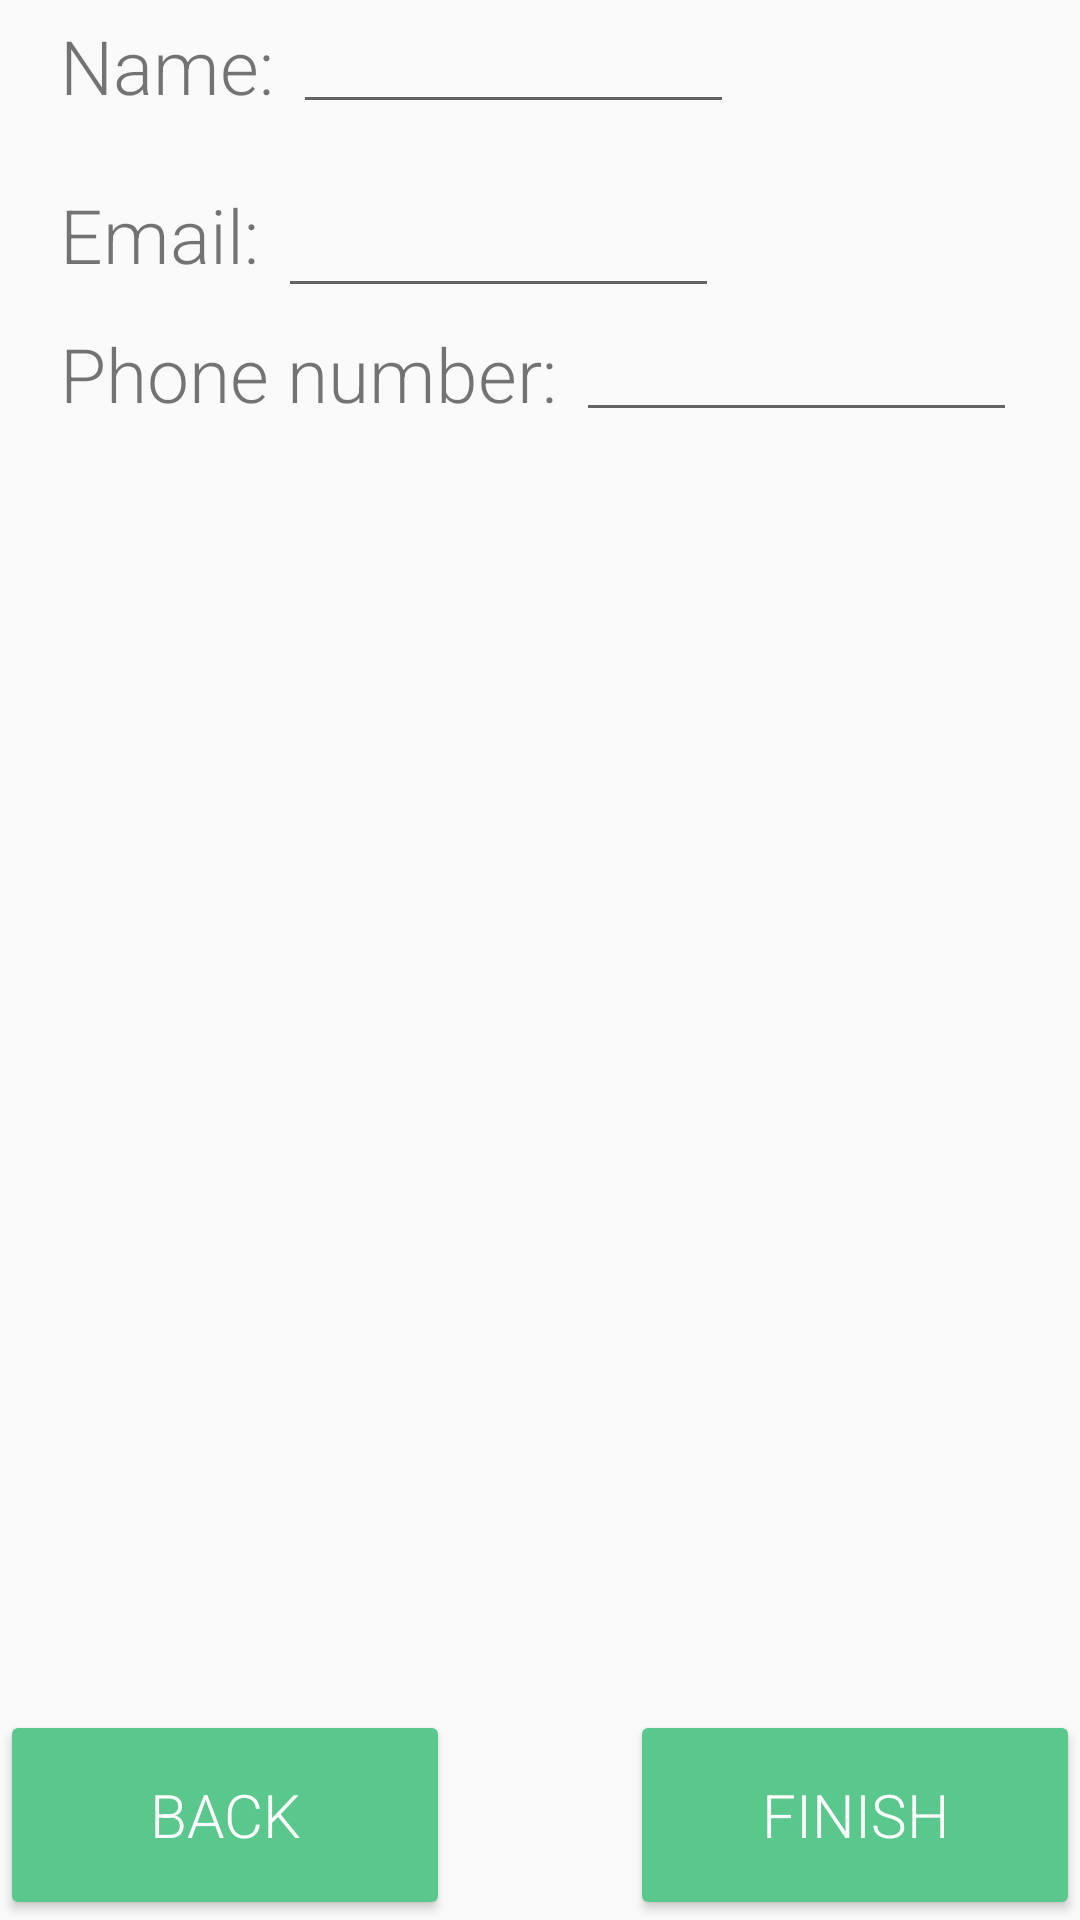

Write the Android layout XML for this screen, with the resource values it uses.
<!-- AndroidManifest.xml: application theme Theme.AppCompat.DayNight.NoActionBar -->
<!-- res/layout/fragment_g_details.xml -->
<?xml version="1.0" encoding="utf-8"?>
<androidx.constraintlayout.widget.ConstraintLayout xmlns:android="http://schemas.android.com/apk/res/android"
    xmlns:tools="http://schemas.android.com/tools"
    xmlns:app="http://schemas.android.com/apk/res-auto"
    android:id="@+id/frameLayout7"
    android:layout_width="match_parent"
    android:layout_height="match_parent"
    tools:context=".LostProcess.Fragment_g_Details">

    <TextView
        android:id="@+id/name_text"
        app:layout_constraintStart_toStartOf="parent"
        app:layout_constraintTop_toTopOf="parent"
        android:fontFamily="sans-serif-light"
        android:layout_marginStart="20dp"
        android:layout_width="wrap_content"
        android:layout_height="wrap_content"
        android:layout_marginTop="5dp"
        android:text="Name: "
        android:textSize="25dp" />

    <EditText
        android:id="@+id/name"
        android:layout_width="wrap_content"
        android:layout_height="wrap_content"
        android:ems="7"
        android:inputType="textPersonName"
        android:text=""
        app:layout_constraintStart_toEndOf="@+id/name_text"
        app:layout_constraintTop_toTopOf="parent" />


    <TextView
        android:id="@+id/email_text"
        app:layout_constraintStart_toStartOf="parent"
        app:layout_constraintTop_toBottomOf="@+id/name"
        android:layout_width="wrap_content"
        android:layout_height="wrap_content"
        android:layout_marginTop="20dp"
        android:fontFamily="sans-serif-light"
        android:layout_marginStart="20dp"
        android:text="Email: "
        android:textSize="25dp" />


    <EditText
        android:id="@+id/email"
        android:layout_width="wrap_content"
        android:layout_height="wrap_content"
        android:ems="7"
        android:layout_marginTop="20dp"
        android:inputType="textEmailAddress"
        app:layout_constraintTop_toBottomOf="@+id/name"
        app:layout_constraintStart_toEndOf="@+id/email_text"
        />

    <TextView
        android:id="@+id/phone_text"
        app:layout_constraintStart_toStartOf="parent"
        app:layout_constraintTop_toBottomOf="@+id/email"
        android:layout_width="wrap_content"
        android:layout_height="wrap_content"
        android:fontFamily="sans-serif-light"
        android:layout_marginStart="20dp"
        android:layout_marginTop="5dp"
        android:text="Phone number: "
        android:textSize="25dp" />


    <EditText
        android:id="@+id/phone"
        android:layout_width="wrap_content"
        android:layout_height="wrap_content"
        android:inputType="phone"
        android:ems="7"
        app:layout_constraintTop_toBottomOf="@+id/email"
        app:layout_constraintStart_toEndOf="@+id/phone_text" />

    <Button
        android:id="@+id/next"
        android:layout_width="150dp"
        android:layout_height="70dp"
        android:backgroundTint="@color/next_prev_color"
        android:text="finish"
        android:fontFamily="sans-serif-light"
        android:textColor="@color/white"
        android:textSize="20sp"
        app:layout_constraintBottom_toBottomOf="parent"
        app:layout_constraintEnd_toEndOf="parent" />


    <Button
        android:id="@+id/previous"
        android:layout_width="150dp"
        android:layout_height="70dp"
        android:backgroundTint="@color/next_prev_color"
        android:text="Back"
        android:fontFamily="sans-serif-light"
        android:textColor="@color/white"
        android:textSize="20sp"
        app:layout_constraintBottom_toBottomOf="parent"
        app:layout_constraintStart_toStartOf="parent" />


</androidx.constraintlayout.widget.ConstraintLayout>
<!-- resources referenced by this layout -->
<resources>
  <color name="next_prev_color">#5AC88C</color>
  <color name="white">#FFFFFFFF</color>
</resources>
